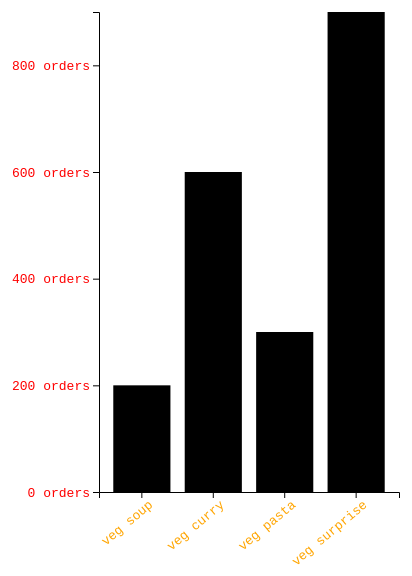
D3 v5 page, settled after 360 driven frames (6 s of simulated time); the page loaded 1 data file(s).


// ── index.js
const svg = d3.select(".canvas")
    .append("svg")
    .attr("width", 600)
    .attr("height", 600)

// create margins and dimensions
const margin = {
    top: 20, 
    right: 20,
    bottom: 100, // room for axis
    left: 100 // room for axis
}

// create dimensions of the graph using the margin information
const graphWidth = 600 - margin.left - margin.right
const graphHeight = 600 - margin.top - margin.bottom

const graph = svg.append("g")
    .attr("width", graphWidth)
    .attr("height", graphHeight)
    .attr("transform", `translate(${margin.left}, ${margin.top})`)
    .style("background-color", "red")

// generate axis group
const xAxisGroup = graph.append("g")
    .attr("transform", `translate(0, ${graphHeight})`) // need to shift down axis to bottom
const yAxisGroup = graph.append("g")

d3.json("./menu.json").then(data => {

    const min = d3.min(data, d => d.orders)
    const max = d3.max(data, d => d.orders)
    const extent = d3.extent(data, d => d.orders)

    // scale
    const y = d3.scaleLinear() 
        .domain([0, max])
        .range([graphHeight, 0])

    const x = d3.scaleBand()
        .domain(data.map(d => {
            return d.name
        }))
        .range([0, 300])
        .paddingInner(0.2)
        .paddingOuter(0.2)

    graph.selectAll("rect")
        .data(data)
        .enter()
        .append("rect")
        .attr("x", (d, i) => x(d.name))
        .attr("width", x.bandwidth)
        .attr("y", d => y(d.orders))
        .attr("height", d => graphHeight - y(d.orders))

    // create axis
    const xAxis = d3.axisBottom(x)
    const yAxis = d3.axisLeft(y)
        .ticks(3)
        .tickFormat(d => d + " orders")

    xAxisGroup.call(xAxis)
    yAxisGroup.call(yAxis)

    xAxisGroup.selectAll("text")
        .attr("transform", `rotate(-40)`)
        .attr("text-anchor", "end")
        .attr("fill", "orange")

})

### data: menu.json
[
 {
  "name": "veg soup",
  "orders": 200
 },
 {
  "name": "veg curry",
  "orders": 600
 },
 {
  "name": "veg pasta",
  "orders": 300
 },
 {
  "name": "veg surprise",
  "orders": 900
 }
]